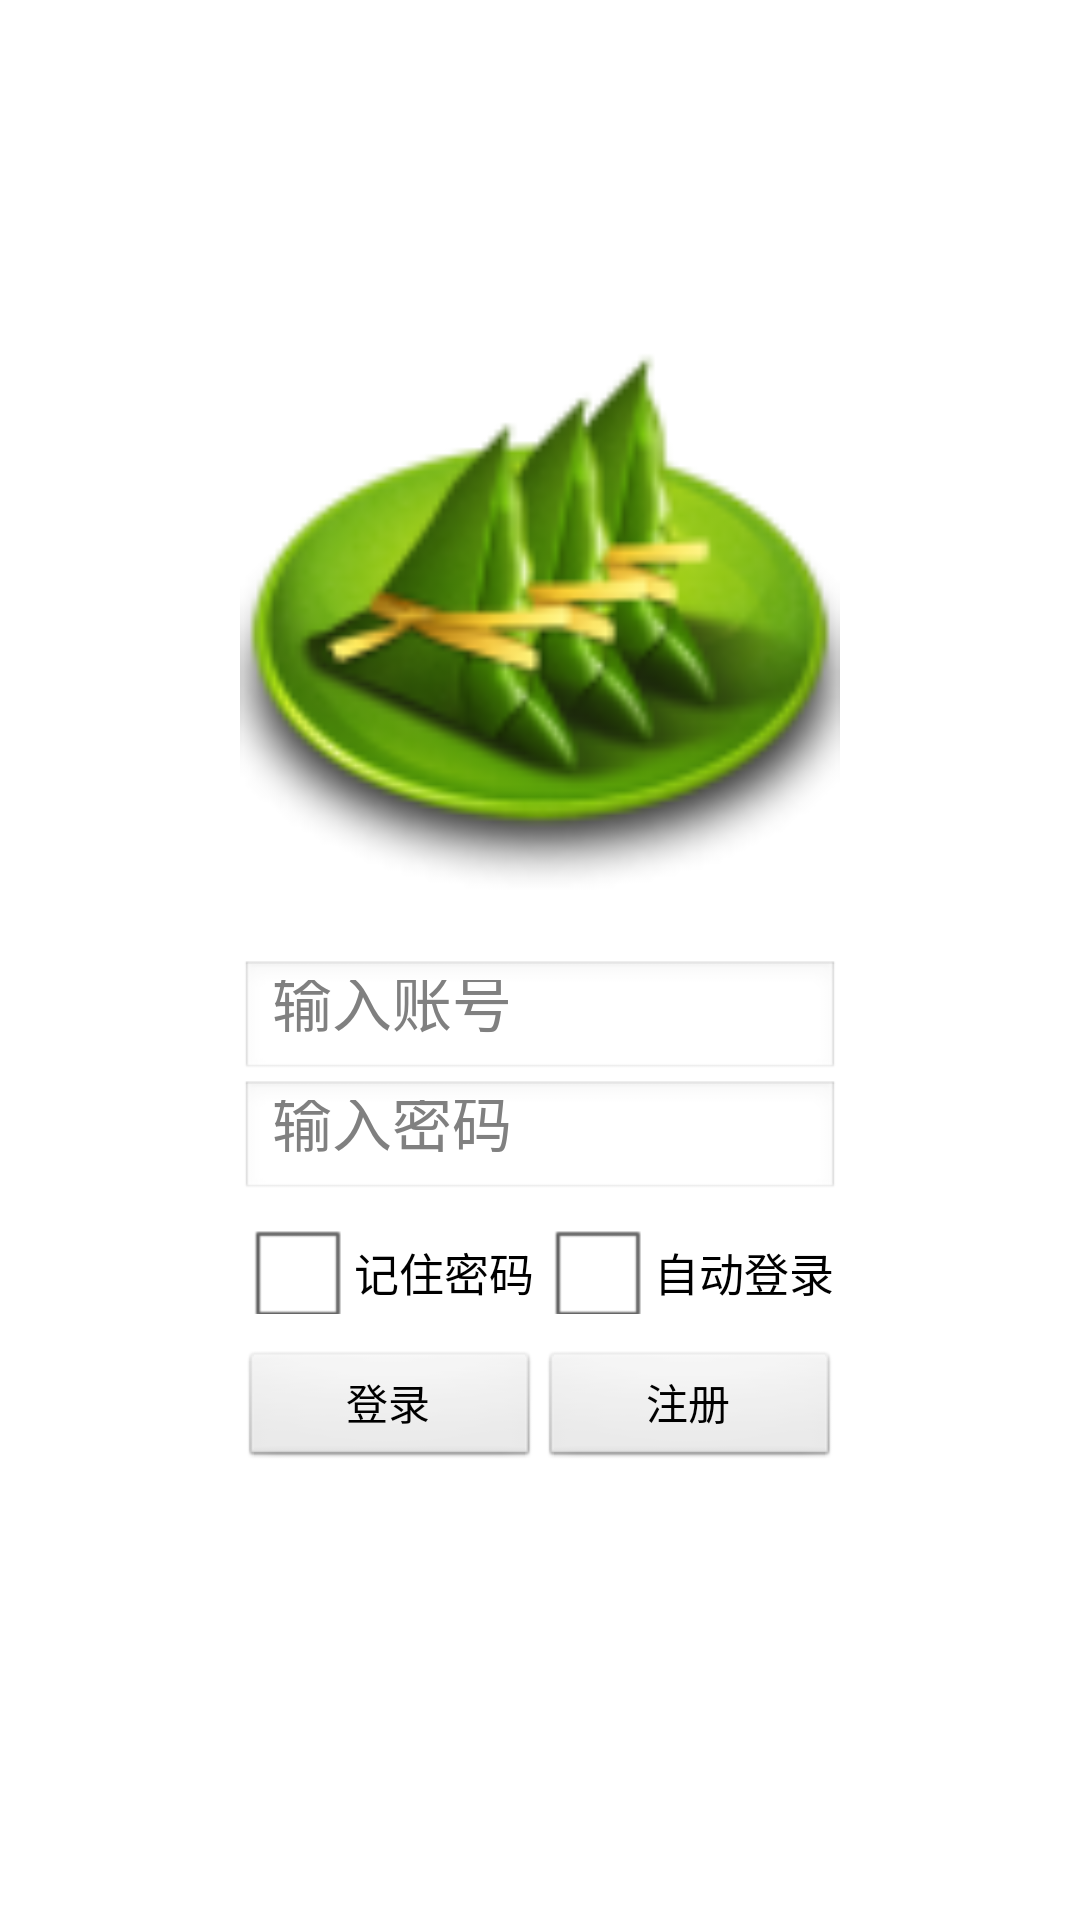

Here is an Android app screen rendered from its layout file. Give the layout XML and the strings, colors and styles it references.
<!-- AndroidManifest.xml: application theme AppTheme -->
<!-- res/layout/activity_login.xml -->
<?xml version="1.0" encoding="utf-8"?>

<ScrollView xmlns:android="http://schemas.android.com/apk/res/android"
    android:layout_width="match_parent"
    android:layout_height="wrap_content" >

    <LinearLayout
        android:layout_width="match_parent"
        android:layout_height="wrap_content"
        android:orientation="vertical" >

        <ImageView
            android:layout_width="200dp"
            android:layout_height="200dp"
            android:layout_gravity="center_horizontal"
            android:layout_marginTop="100dp"
            android:src="@drawable/logo" />

        <EditText
            android:id="@+id/et_account"
            android:layout_width="200dp"
            android:layout_height="40dp"
            android:layout_gravity="center_horizontal"
            android:layout_marginTop="20dp"
            android:gravity="center_vertical"
            android:hint="@string/acount"
            android:textSize="20dp" />

        <EditText
            android:id="@+id/et_password"
            android:layout_width="200dp"
            android:layout_height="40dp"
            android:layout_gravity="center_horizontal"
            android:gravity="center_vertical"
            android:hint="@string/password"
            android:inputType="textPassword"
            android:textSize="20dp" />

        <LinearLayout
            android:layout_width="200dp"
            android:layout_height="30dp"
            android:layout_gravity="center_horizontal"
            android:layout_marginTop="10dp"
            android:orientation="horizontal" >

            <CheckBox
                android:id="@+id/cb_rp"
                android:layout_width="100dp"
                android:layout_height="28dp"
                android:text="@string/rememberpassword"
                android:textSize="15dp" />

            <CheckBox
                android:id="@+id/cb_al"
                android:layout_width="100dp"
                android:layout_height="28dp"
                android:text="@string/autologin"
                android:textSize="15dp" />
        </LinearLayout>

        <LinearLayout
            android:layout_width="200dp"
            android:layout_height="40dp"
            android:layout_gravity="center_horizontal"
            android:layout_marginTop="10dp"
            android:orientation="horizontal" >

            <Button
                android:id="@+id/btn_login"
                android:layout_width="100dp"
                android:layout_height="40dp"
                android:text="@string/login" />

            <Button
                android:id="@+id/btn_regedit"
                android:layout_width="100dp"
                android:layout_height="40dp"
                android:text="@string/regedit" />
        </LinearLayout>
    </LinearLayout>

</ScrollView>
<!-- resources referenced by this layout -->
<resources>
  <!-- drawable logo: png bitmap (drawable-hdpi, 13165 bytes) -->
  <string name="acount">输入账号</string>
  <string name="autologin">自动登录</string>
  <string name="login">登录</string>
  <string name="password">输入密码</string>
  <string name="regedit">注册</string>
  <string name="rememberpassword">记住密码</string>
  <style name="AppTheme" parent="android:Theme.Light" />
</resources>
